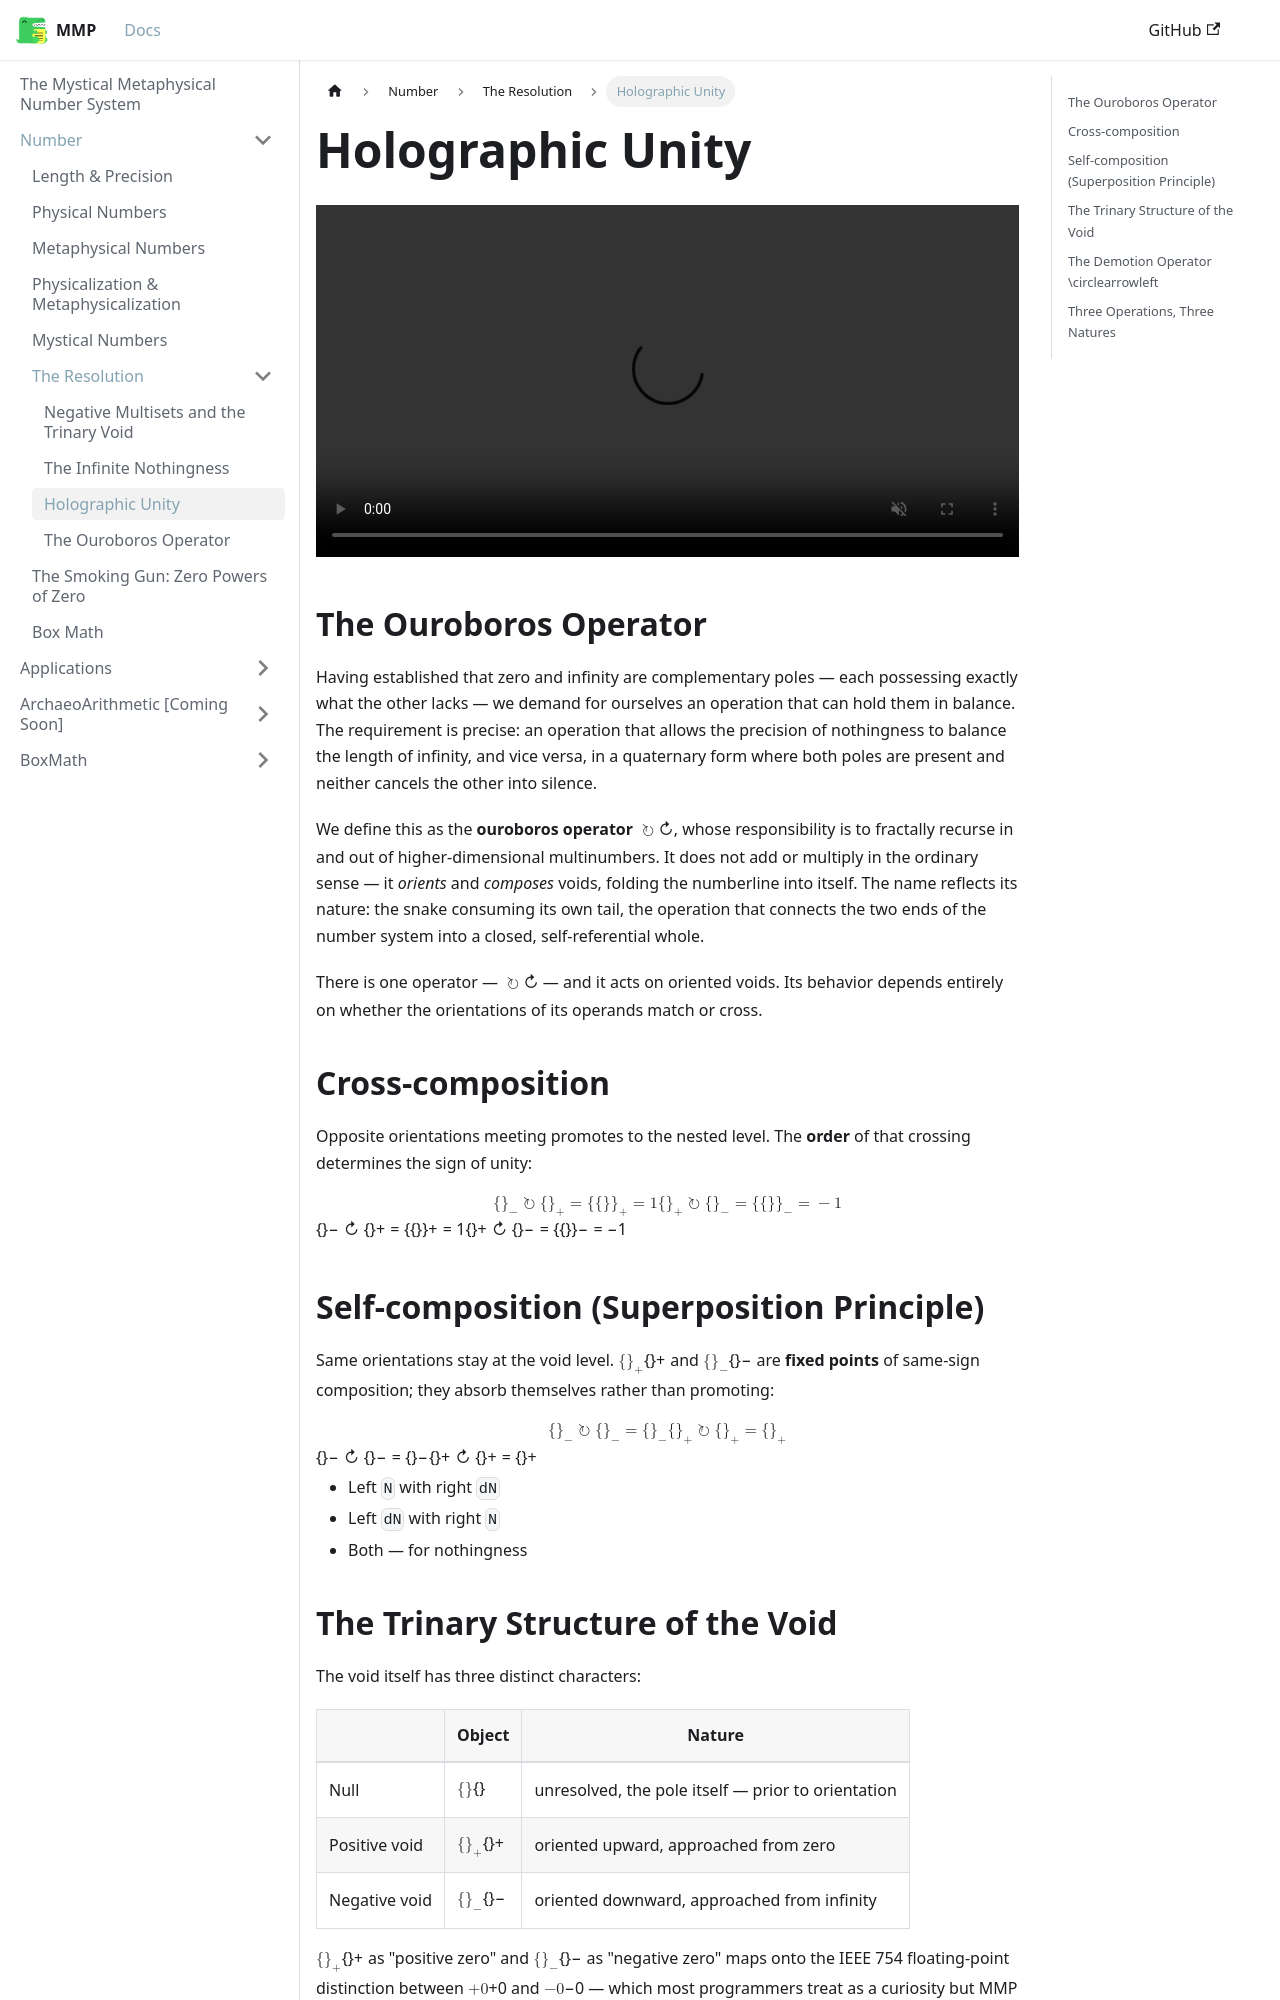

repository: mystical-metaphysical-number-system/mmp · page: docs/Number/Resolution/HolographicUnity.html · generator: docusaurus

---
sidebar_position: 2
---

import DocVideo from '@site/src/components/DocVideo';

# Holographic Unity

<DocVideo src="/img/mmp-3.webm" />

## The Ouroboros Operator

Having established that zero and infinity are complementary poles — each possessing exactly what the other lacks — we demand for ourselves an operation that can hold them in balance. The requirement is precise: an operation that allows the precision of nothingness to balance the length of infinity, and vice versa, in a quaternary form where both poles are present and neither cancels the other into silence.

We define this as the **ouroboros operator** $\circlearrowright$, whose responsibility is to fractally recurse in and out of higher-dimensional multinumbers. It does not add or multiply in the ordinary sense — it *orients* and *composes* voids, folding the numberline into itself. The name reflects its nature: the snake consuming its own tail, the operation that connects the two ends of the number system into a closed, self-referential whole.

There is one operator — $\circlearrowright$ — and it acts on oriented voids. Its behavior depends entirely on whether the orientations of its operands match or cross.

## Cross-composition

Opposite orientations meeting promotes to the nested level. The **order** of that crossing determines the sign of unity:

$$
\{\}_- \circlearrowright \{\}_+ = \{\{\}\}_+ = 1 \\
\{\}_+ \circlearrowright \{\}_- = \{\{\}\}_- = -1
$$

## Self-composition (Superposition Principle)

Same orientations stay at the void level. $\{\}_+$ and $\{\}_-$ are **fixed points** of same-sign composition; they absorb themselves rather than promoting:

$$
\{\}_- \circlearrowright \{\}_- = \{\}_- \\
\{\}_+ \circlearrowright \{\}_+ = \{\}_+
$$

- Left `N` with right `dN`
- Left `dN` with right `N`
- Both — for nothingness
